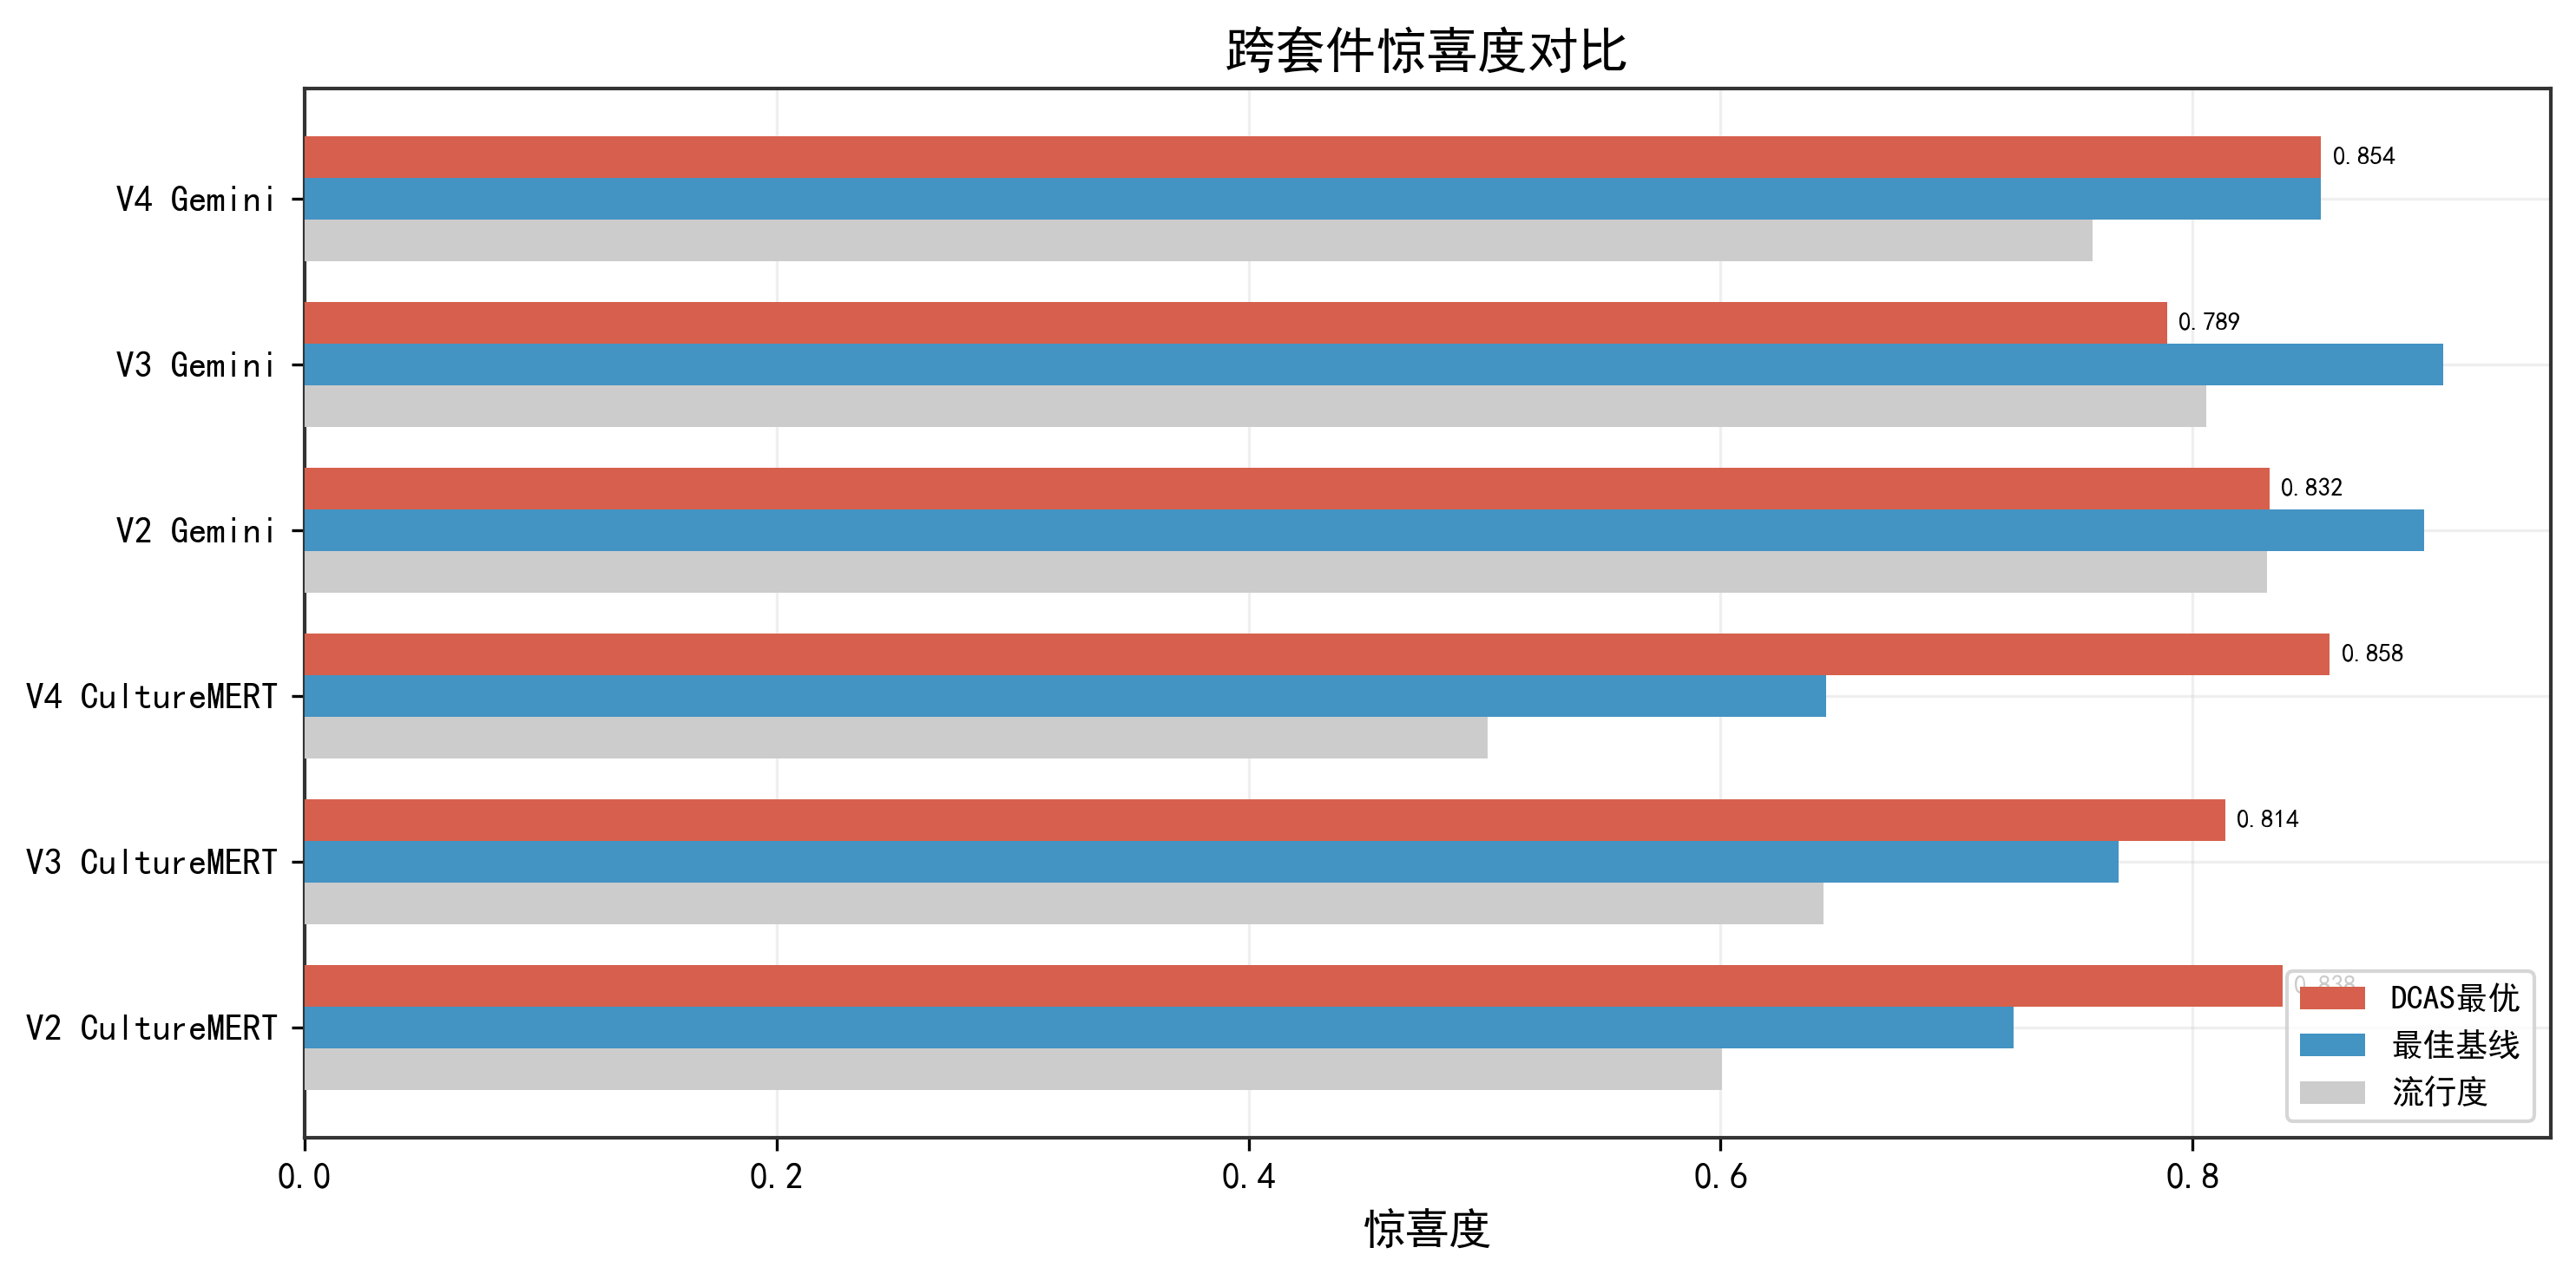

The data file committed next to this chart (first rows):
套件, DCAS最优, 最佳基线, 流行度, 增益vs最佳基线, 增益vs流行度
V2 CultureMERT, 0.8379, 0.7242, 0.6006, 0.1137, 0.2373
V3 CultureMERT, 0.8137, 0.7685, 0.6435, 0.04518, 0.1702
V4 CultureMERT, 0.8579, 0.6445, 0.5015, 0.2133, 0.3564
V2 Gemini, 0.8325, 0.8979, 0.8315, -0.06542, 0.0009726
V3 Gemini, 0.7891, 0.9062, 0.8057, -0.1171, -0.0166
V4 Gemini, 0.8543, 0.8542, 0.7576, 1.5120121072964565e-06, 0.09663
